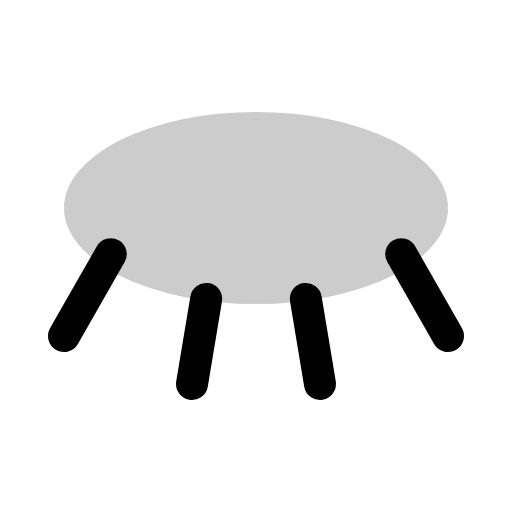
t = 0.00 s
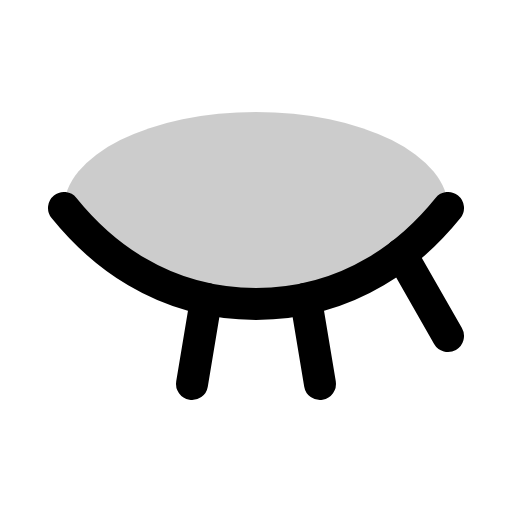
t = 1.20 s
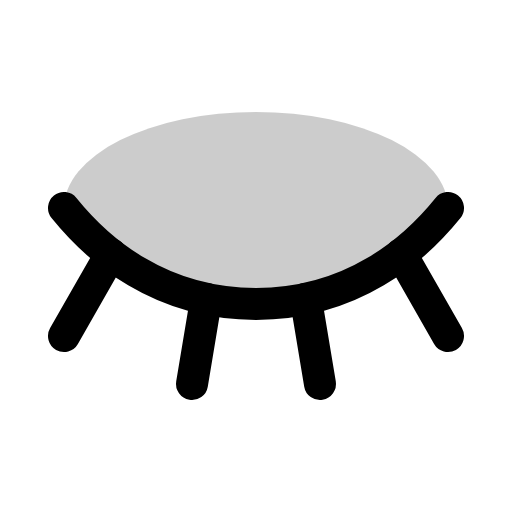
t = 1.58 s
t = 1.95 s: frame unchanged from t = 1.58 s, image omitted
t = 2.70 s: frame unchanged from t = 1.58 s, image omitted
t = 3.45 s: frame unchanged from t = 1.58 s, image omitted

The animated SVG that drew these frames (rendered in a browser with its animation timeline set to each time). Animation: 1 CSS @keyframes rule; one cycle of 4.20 s, repeats indefinitely.

<svg xmlns="http://www.w3.org/2000/svg" viewBox="0 0 256 256">
  <style>
    .draw-line {
      stroke-dasharray: 2000;
      stroke-dashoffset: 0;
    }
    svg:hover .draw-line {
      animation: phosphor-draw-in 3s ease-in-out infinite alternate;
    }
    @keyframes phosphor-draw-in {
      0%   { stroke-dashoffset: 2000; }
      50%  { stroke-dashoffset: 0; }
      100% { stroke-dashoffset: 0; }
    }
  </style><rect width="256" height="256" fill="none"/><ellipse cx="128" cy="104" rx="96" ry="48" opacity="0.2"/><path d="M32,104c16.81,20.81,47.63,48,96,48s79.19-27.19,96-48" fill="none" stroke="currentColor" stroke-linecap="round" stroke-linejoin="round" stroke-width="16" class="draw-line" pathLength="1" style="animation-delay: 0s"/><line x1="224" y1="168" x2="200.62" y2="127.09" fill="none" stroke="currentColor" stroke-linecap="round" stroke-linejoin="round" stroke-width="16" class="draw-line" pathLength="1" style="animation-delay: 0.3s"/><line x1="160" y1="192" x2="152.91" y2="149.45" fill="none" stroke="currentColor" stroke-linecap="round" stroke-linejoin="round" stroke-width="16" class="draw-line" pathLength="1" style="animation-delay: 0.6s"/><line x1="96" y1="192" x2="103.09" y2="149.45" fill="none" stroke="currentColor" stroke-linecap="round" stroke-linejoin="round" stroke-width="16" class="draw-line" pathLength="1" style="animation-delay: 0.9s"/><line x1="32" y1="168" x2="55.38" y2="127.09" fill="none" stroke="currentColor" stroke-linecap="round" stroke-linejoin="round" stroke-width="16" class="draw-line" pathLength="1" style="animation-delay: 1.2s"/></svg>
